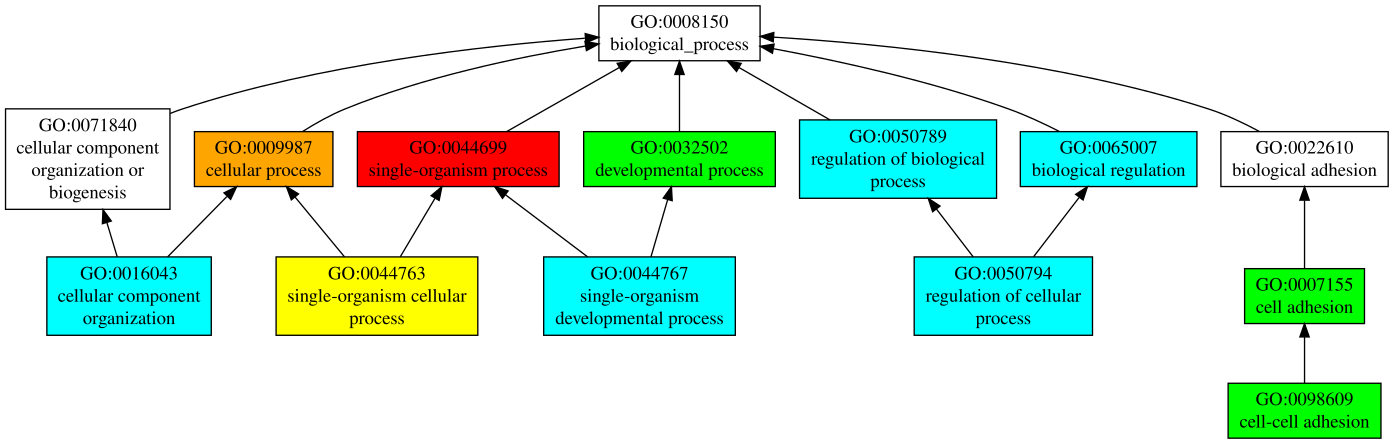

Data behind this chart, as committed beside it:
GO:0044699	P	0.92	single-organism process
GO:0009987	P	0.84	cellular process
GO:0044763	P	0.76	single-organism cellular process
GO:0007155	P	0.70	cell adhesion
GO:0098609	P	0.66	cell-cell adhesion
GO:0032502	P	0.61	developmental process
GO:0065007	P	0.58	biological regulation
GO:0050789	P	0.56	regulation of biological process
GO:0044767	P	0.56	single-organism developmental process
GO:0016043	P	0.56	cellular component organization
GO:0050794	P	0.51	regulation of cellular process
GO:0048856	P	0.49	anatomical structure development
GO:0016337	P	0.49	single organismal cell-cell adhesion
GO:0048869	P	0.42	cellular developmental process
GO:0009653	P	0.40	anatomical structure morphogenesis
GO:0032501	P	0.39	multicellular organismal process
GO:0022607	P	0.39	cellular component assembly
GO:0034330	P	0.35	cell junction organization
GO:0034329	P	0.34	cell junction assembly
GO:0098742	P	0.32	cell-cell adhesion via plasma-membrane a…
GO:0007165	P	0.32	signal transduction
GO:0048513	P	0.31	animal organ development
GO:0007156	P	0.31	homophilic cell adhesion via plasma memb…
GO:0007157	P	0.29	heterophilic cell-cell adhesion via plas…
GO:0048468	P	0.28	cell development
GO:0006996	P	0.28	organelle organization
GO:0048646	P	0.27	anatomical structure formation involved …
GO:0048518	P	0.27	positive regulation of biological proces…
GO:0007166	P	0.27	cell surface receptor signaling pathway
GO:0003008	P	0.26	system process
GO:1902589	P	0.25	single-organism organelle organization
GO:0048583	P	0.24	regulation of response to stimulus
GO:0030154	P	0.24	cell differentiation
GO:0030036	P	0.24	actin cytoskeleton organization
GO:0022414	P	0.24	reproductive process
GO:0050896	P	0.23	response to stimulus
GO:0044702	P	0.23	single organism reproductive process
GO:0009887	P	0.23	organ morphogenesis
GO:0003006	P	0.22	developmental process involved in reprod…
GO:0044238	P	0.21	primary metabolic process
GO:0043170	P	0.21	macromolecule metabolic process
GO:0061061	P	0.20	muscle structure development
GO:0045216	P	0.20	cell-cell junction organization
GO:0022412	P	0.20	cellular process involved in reproductio…
GO:0097205	P	0.19	renal filtration
GO:0048569	P	0.19	post-embryonic organ development
GO:0048522	P	0.19	positive regulation of cellular process
GO:0044260	P	0.19	cellular macromolecule metabolic process
GO:0034332	P	0.19	adherens junction organization
GO:0008037	P	0.19	cell recognition
GO:0007522	P	0.19	visceral muscle development
GO:0007520	P	0.19	myoblast fusion
GO:0007286	P	0.19	spermatid development
GO:0007043	P	0.19	cell-cell junction assembly
GO:0006928	P	0.19	movement of cell or subcellular componen…
GO:0001745	P	0.19	compound eye morphogenesis
GO:0097206	P	0.18	nephrocyte filtration
GO:0061321	P	0.18	garland nephrocyte differentiation
GO:0036059	P	0.18	nephrocyte diaphragm assembly
GO:0007523	P	0.18	larval visceral muscle development
GO:0051239	P	0.17	regulation of multicellular organismal p…
... 28 more rows
